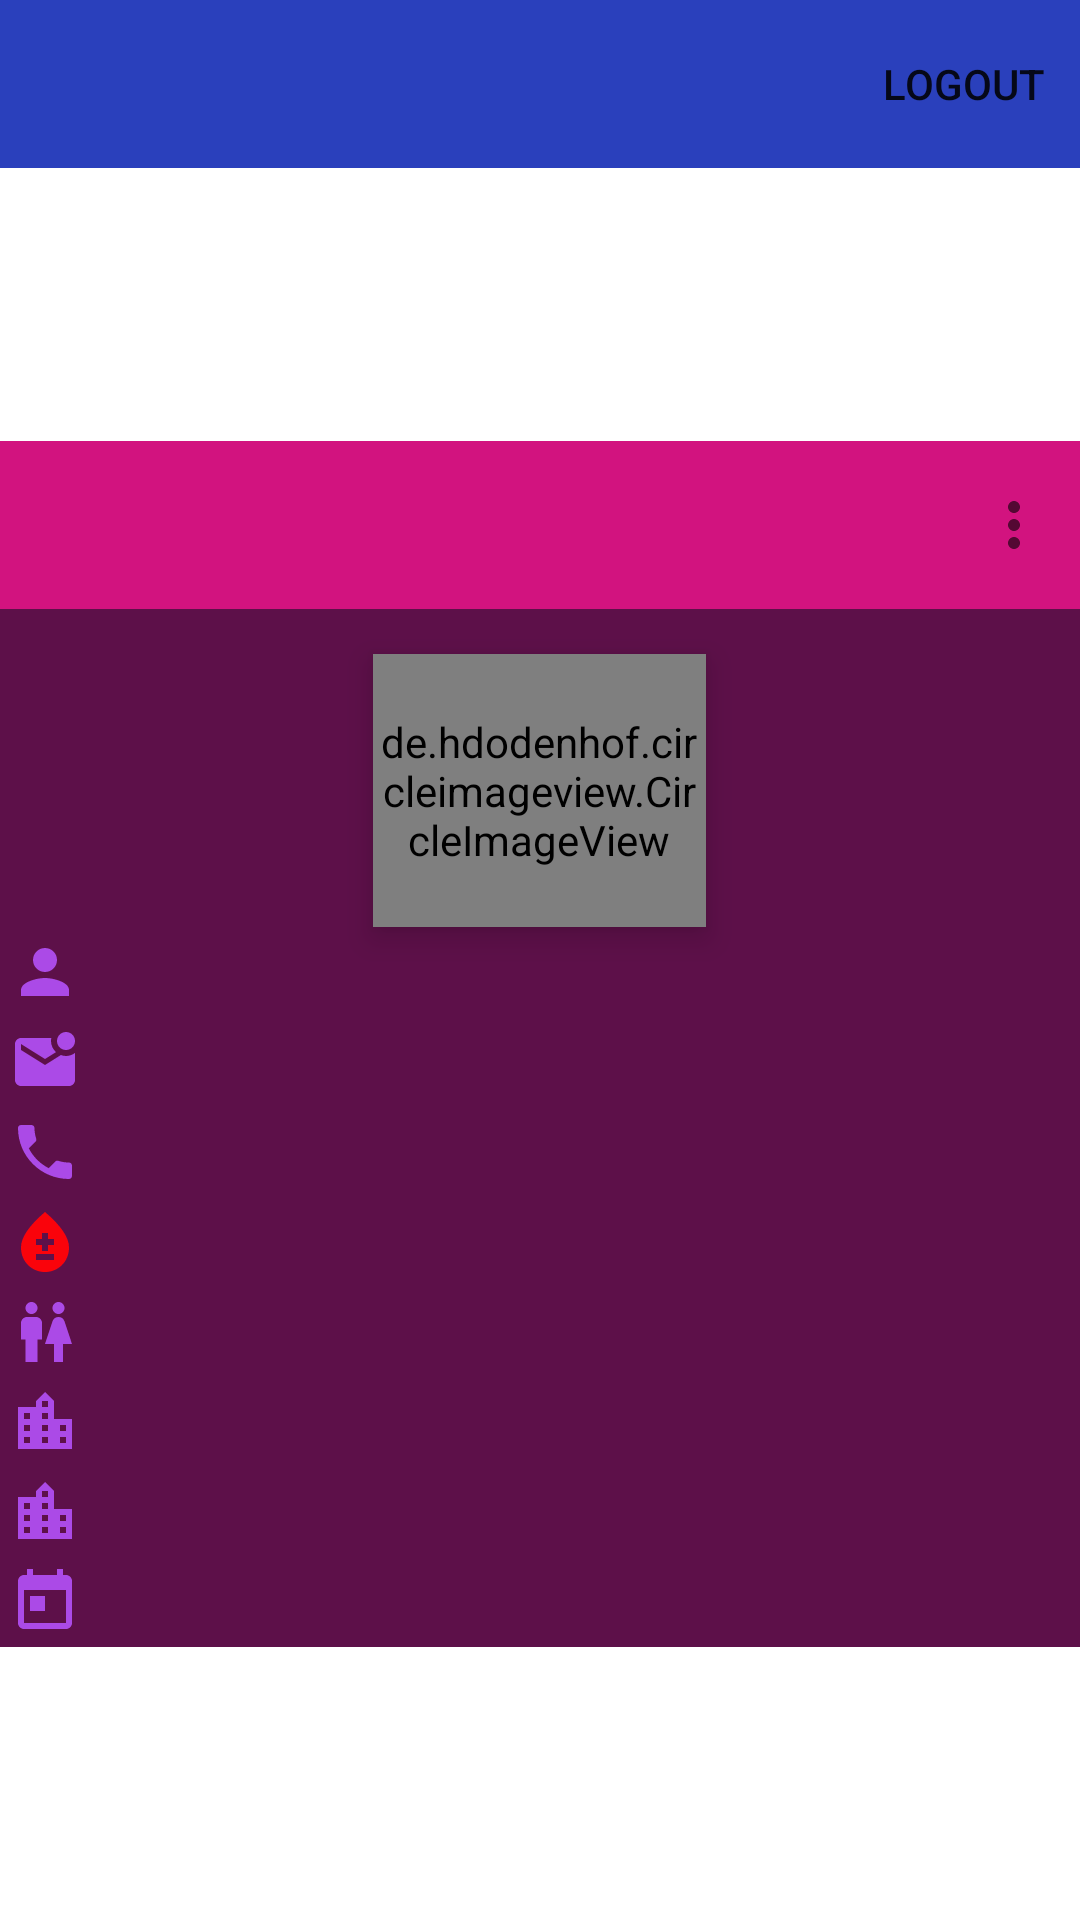

Write the Android layout XML for this screen, with the resource values it uses.
<!-- AndroidManifest.xml: application theme Theme.BloodDonation -->
<!-- res/layout/activity_show_profile_scrollable.xml -->
<?xml version="1.0" encoding="utf-8"?>
<androidx.constraintlayout.widget.ConstraintLayout xmlns:android="http://schemas.android.com/apk/res/android"
    xmlns:app="http://schemas.android.com/apk/res-auto"
    xmlns:tools="http://schemas.android.com/tools"
    android:layout_width="match_parent"
    android:layout_height="match_parent"
 >

    <include
        android:id="@+id/ActivityScrollable_IncludedToolbar"
        layout="@layout/layout_toolbar_for_non_home_activity"
        tools:layout_editor_absoluteX="0dp"
        tools:layout_editor_absoluteY="16dp" />
    <ScrollView
        android:layout_width="match_parent"
        android:layout_height="wrap_content"
        app:layout_constraintBottom_toBottomOf="parent"
        app:layout_constraintEnd_toEndOf="@+id/ActivityScrollable_IncludedToolbar"
        app:layout_constraintStart_toStartOf="@+id/ActivityScrollable_IncludedToolbar"
        app:layout_constraintTop_toBottomOf="@+id/ActivityScrollable_IncludedToolbar">

        <include
            layout="@layout/show_profile_activity"
            android:layout_width="match_parent"
            android:layout_height="match_parent" />

    </ScrollView>

</androidx.constraintlayout.widget.ConstraintLayout>
<!-- res/layout/layout_toolbar_for_non_home_activity.xml (included above) -->
<?xml version="1.0" encoding="utf-8"?>
    <com.google.android.material.appbar.AppBarLayout
        xmlns:android="http://schemas.android.com/apk/res/android"
        xmlns:app="http://schemas.android.com/apk/res-auto"
        android:id="@+id/NonHomeActivity_Appbar"
        android:layout_width="match_parent"
        android:layout_height="wrap_content"
        app:layout_constraintEnd_toEndOf="parent"
        app:layout_constraintStart_toStartOf="parent"
        app:layout_constraintTop_toTopOf="parent"

    >

        <androidx.appcompat.widget.Toolbar
            android:id="@+id/NonHomeActivity_Toolbar"
            android:layout_width="match_parent"
            android:layout_height="wrap_content"
            app:menu="@menu/menu_item_for_non_home_activity_toolbar"
            android:background="#2A40BC"
            />
    </com.google.android.material.appbar.AppBarLayout>
<!-- res/layout/show_profile_activity.xml (included above) -->
<?xml version="1.0" encoding="utf-8"?>
<LinearLayout xmlns:android="http://schemas.android.com/apk/res/android"
    xmlns:app="http://schemas.android.com/apk/res-auto"
    xmlns:tools="http://schemas.android.com/tools"
    android:layout_width="match_parent"
    android:layout_height="match_parent"
    android:orientation="vertical"
    android:background="@color/medium_purple"
    tools:context=".ShowProfile_Activity">

    <include
        android:id="@+id/ActivityScrollable_IncludedToolbar"
        layout="@layout/toolbar_for_show_profile"
        tools:layout_editor_absoluteX="0dp"
        tools:layout_editor_absoluteY="-2dp" />

    <de.hdodenhof.circleimageview.CircleImageView
        android:layout_marginTop="15dp"
        android:layout_gravity="center"
        android:id="@+id/Activity_showProfile_Profile_Image"
        android:layout_width="111dp"
        android:layout_height="91dp"
        android:elevation="6dp"
        android:src="@drawable/profile_image"
       />

            <TextView
                android:id="@+id/name_TV"
                android:layout_margin="3dp"
                android:layout_width="wrap_content"
                android:layout_height="wrap_content"
                android:drawableLeft="@drawable/icon_person"
                android:gravity="start"
                android:textColor="@color/white"
                android:textSize="16sp"
               />

            <TextView
                android:layout_margin="3dp"
                android:id="@+id/email_TV"
                android:layout_width="wrap_content"
                android:layout_height="wrap_content"
                android:drawableLeft="@drawable/icon_email"
                android:gravity="start"
                android:textColor="@color/white"
                android:textSize="16sp"
                />

            <TextView
                android:layout_margin="3dp"
                android:id="@+id/phone_TV"
                android:layout_width="wrap_content"
                android:layout_height="wrap_content"
                android:drawableLeft="@drawable/icon_phone_number"
                android:gravity="start"
                android:textColor="@color/white"
                android:textSize="16sp"
              />

            <TextView
                android:layout_margin="3dp"
                android:id="@+id/blood_group_TV"
                android:layout_width="wrap_content"
                android:layout_height="wrap_content"
                android:drawableLeft="@drawable/icon_blood_group"
                android:gravity="start"
                android:textColor="@color/white"
                android:textSize="16sp"
               />

            <TextView
                android:layout_margin="3dp"
                android:id="@+id/gender_TV"
                android:layout_width="wrap_content"
                android:layout_height="wrap_content"
                android:drawableLeft="@drawable/icon_gender"
                android:gravity="start"
                android:textColor="@color/white"
                android:textSize="16sp"
               />

            <TextView
                android:id="@+id/district_TV"
                android:layout_width="wrap_content"
                android:layout_height="wrap_content"
                android:layout_margin="3dp"
                android:drawableLeft="@drawable/icon_locaion"
                android:gravity="start"
                android:textColor="@color/white"
                android:textSize="16sp"
             />

            <TextView
                android:layout_margin="3dp"
                android:id="@+id/sub_district_TV"
                android:layout_width="wrap_content"
                android:layout_height="wrap_content"
                android:drawableLeft="@drawable/icon_locaion"
                android:gravity="start"
                android:textColor="@color/white"
                android:textSize="16sp"
               />

            <TextView
                android:layout_margin="3dp"
                android:id="@+id/age_TV"
                android:layout_width="wrap_content"
                android:layout_height="wrap_content"
                android:drawableLeft="@drawable/icon_age"
                android:gravity="center"
                android:textColor="@color/white"
                android:textSize="16sp"
                />
</LinearLayout>
<!-- res/layout/toolbar_for_show_profile.xml (included above) -->
<?xml version="1.0" encoding="utf-8"?>
<com.google.android.material.appbar.AppBarLayout
    xmlns:android="http://schemas.android.com/apk/res/android"
    xmlns:app="http://schemas.android.com/apk/res-auto"
    android:id="@+id/ShowProfileToolbarAppbar"
    android:layout_width="match_parent"
    android:layout_height="wrap_content"
    app:layout_constraintEnd_toEndOf="parent"
    app:layout_constraintStart_toStartOf="parent"
    app:layout_constraintTop_toTopOf="parent"

    >

    <androidx.appcompat.widget.Toolbar
        android:id="@+id/ShowProfileToolbar"
        android:layout_width="match_parent"
        android:layout_height="wrap_content"
        app:menu="@menu/menu_edit_profile"
        android:background="#BEF81A5A"
        />
</com.google.android.material.appbar.AppBarLayout>
<!-- resources referenced by this layout -->
<resources>
  <color name="medium_purple">#5D1049</color>
  <color name="white">#FFFFFFFF</color>
  <!-- drawable icon_age (drawable) -->
  <vector android:height="24dp" android:tint="#AB4AE7"
      android:viewportHeight="24" android:viewportWidth="24"
      android:width="24dp" xmlns:android="http://schemas.android.com/apk/res/android">
      <path android:fillColor="@android:color/white" android:pathData="M19,3h-1L18,1h-2v2L8,3L8,1L6,1v2L5,3c-1.11,0 -1.99,0.9 -1.99,2L3,19c0,1.1 0.89,2 2,2h14c1.1,0 2,-0.9 2,-2L21,5c0,-1.1 -0.9,-2 -2,-2zM19,19L5,19L5,8h14v11zM7,10h5v5L7,15z"/>
  </vector>
  <!-- drawable icon_blood_group (drawable) -->
  <vector android:height="24dp" android:tint="#FA030B"
      android:viewportHeight="24" android:viewportWidth="24"
      android:width="24dp" xmlns:android="http://schemas.android.com/apk/res/android">
      <path android:fillColor="@android:color/white" android:pathData="M12,2c-5.33,4.55 -8,8.48 -8,11.8c0,4.98 3.8,8.2 8,8.2s8,-3.22 8,-8.2C20,10.48 17.33,6.55 12,2zM15,18H9v-2h6V18zM15,13h-2v2h-2v-2H9v-2h2V9h2v2h2V13z"/>
  </vector>
  <!-- drawable icon_email (drawable) -->
  <vector android:height="24dp" android:tint="#AB4AE7"
      android:viewportHeight="24" android:viewportWidth="24"
      android:width="24dp" xmlns:android="http://schemas.android.com/apk/res/android">
      <path android:fillColor="@android:color/white" android:pathData="M22,8.98V18c0,1.1 -0.9,2 -2,2H4c-1.1,0 -2,-0.9 -2,-2V6c0,-1.1 0.9,-2 2,-2h10.1C14.04,4.32 14,4.66 14,5c0,1.48 0.65,2.79 1.67,3.71L12,11L4,6v2l8,5l5.3,-3.32C17.84,9.88 18.4,10 19,10C20.13,10 21.16,9.61 22,8.98zM16,5c0,1.66 1.34,3 3,3s3,-1.34 3,-3s-1.34,-3 -3,-3S16,3.34 16,5z"/>
  </vector>
  <!-- drawable icon_locaion (drawable) -->
  <vector android:height="24dp" android:tint="#AB4AE7"
      android:viewportHeight="24" android:viewportWidth="24"
      android:width="24dp" xmlns:android="http://schemas.android.com/apk/res/android">
      <path android:fillColor="@android:color/white" android:pathData="M15,11L15,5l-3,-3 -3,3v2L3,7v14h18L21,11h-6zM7,19L5,19v-2h2v2zM7,15L5,15v-2h2v2zM7,11L5,11L5,9h2v2zM13,19h-2v-2h2v2zM13,15h-2v-2h2v2zM13,11h-2L11,9h2v2zM13,7h-2L11,5h2v2zM19,19h-2v-2h2v2zM19,15h-2v-2h2v2z"/>
  </vector>
  <!-- drawable icon_person (drawable) -->
  <vector android:height="24dp" android:tint="#AB4AE7"
      android:viewportHeight="24" android:viewportWidth="24"
      android:width="24dp" xmlns:android="http://schemas.android.com/apk/res/android">
      <path android:fillColor="@android:color/white" android:pathData="M12,12c2.21,0 4,-1.79 4,-4s-1.79,-4 -4,-4 -4,1.79 -4,4 1.79,4 4,4zM12,14c-2.67,0 -8,1.34 -8,4v2h16v-2c0,-2.66 -5.33,-4 -8,-4z"/>
  </vector>
  <style name="Theme.BloodDonation" parent="Theme.MaterialComponents.DayNight.NoActionBar">
          
          <item name="colorPrimary">@color/purple_500</item>
          <item name="colorPrimaryVariant">@color/purple_700</item>
          <item name="colorOnPrimary">@color/white</item>
          
          <item name="colorSecondary">@color/teal_200</item>
          <item name="colorSecondaryVariant">@color/teal_700</item>
          <item name="colorOnSecondary">@color/black</item>
          
          <item name="android:statusBarColor">?attr/colorPrimaryVariant</item>
          
      </style>
  <color name="purple_500">#FF6200EE</color>
  <color name="purple_700">#FF3700B3</color>
  <color name="teal_200">#FF03DAC5</color>
  <color name="teal_700">#FF018786</color>
  <color name="black">#FF000000</color>
</resources>
